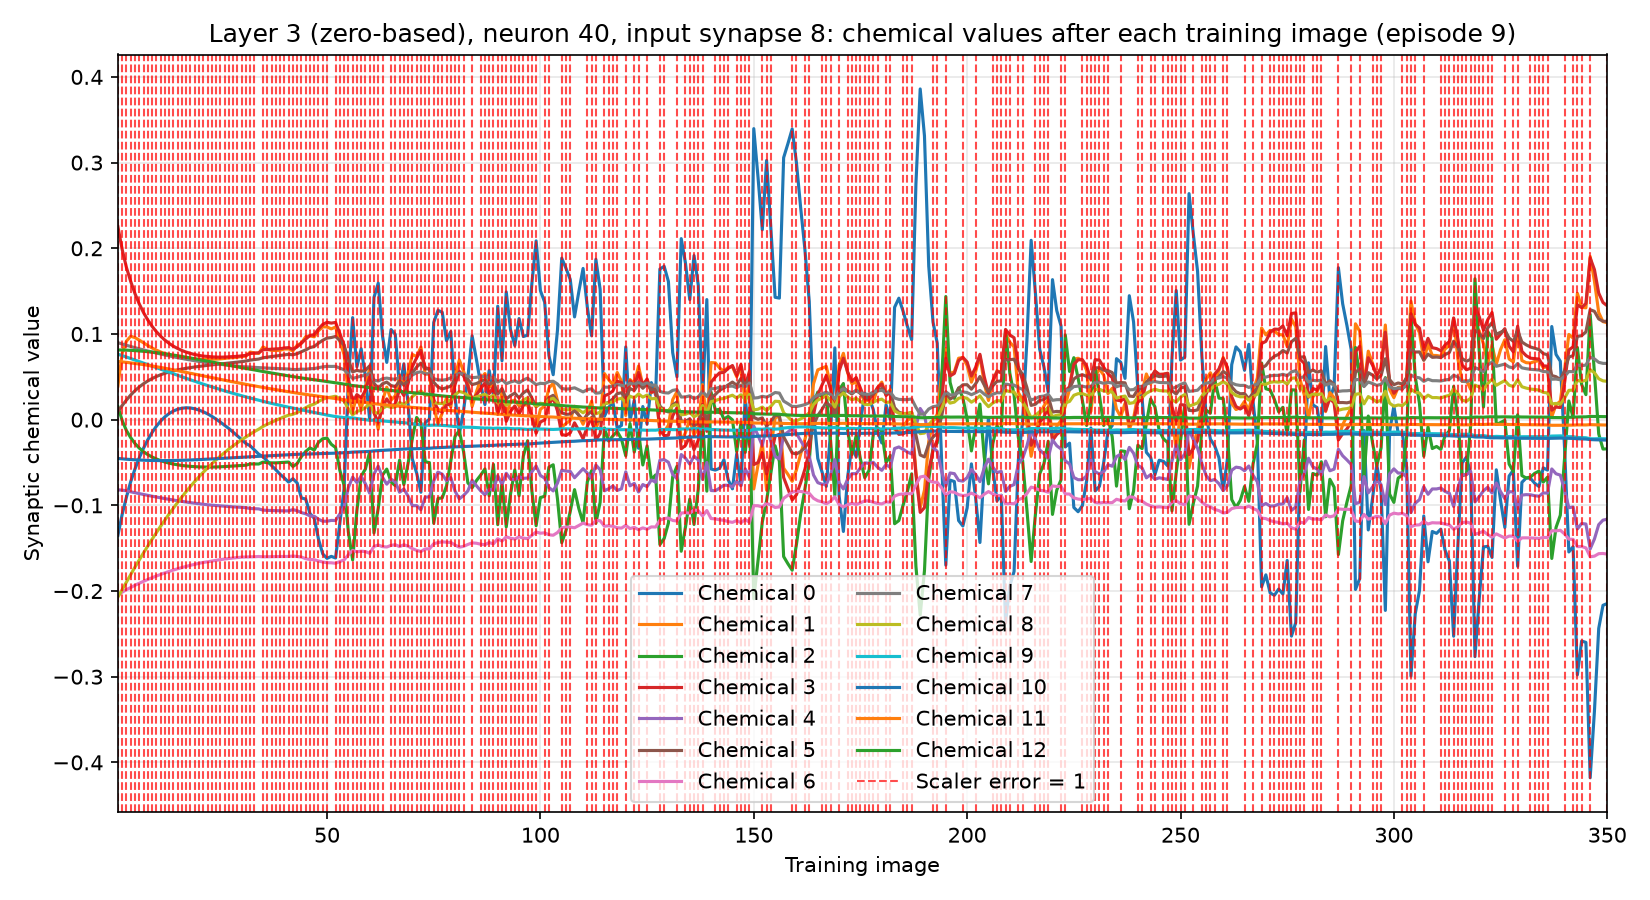

Values plotted in this chart, from the file beside it:
training_image, input_synapse, output_neuron, chemical, value, scaler_error, correct_class_probability
1, 8, 40, 0, -0.135, 1, 0.02266
1, 8, 40, 1, 0.03932, 1, 0.02266
1, 8, 40, 2, 0.0153, 1, 0.02266
1, 8, 40, 3, 0.2252, 1, 0.02266
1, 8, 40, 4, -0.08193, 1, 0.02266
1, 8, 40, 5, 0.009653, 1, 0.02266
1, 8, 40, 6, -0.2044, 1, 0.02266
1, 8, 40, 7, 0.08979, 1, 0.02266
1, 8, 40, 8, -0.207, 1, 0.02266
1, 8, 40, 9, 0.07636, 1, 0.02266
1, 8, 40, 10, -0.0453, 1, 0.02266
1, 8, 40, 11, 0.06788, 1, 0.02266
1, 8, 40, 12, 0.08135, 1, 0.02266
2, 8, 40, 0, -0.1105, 1, 0.01654
2, 8, 40, 1, 0.07729, 1, 0.01654
2, 8, 40, 2, -0.001031, 1, 0.01654
2, 8, 40, 3, 0.1985, 1, 0.01654
2, 8, 40, 4, -0.08224, 1, 0.01654
2, 8, 40, 5, 0.01654, 1, 0.01654
2, 8, 40, 6, -0.2013, 1, 0.01654
2, 8, 40, 7, 0.08827, 1, 0.01654
2, 8, 40, 8, -0.1983, 1, 0.01654
2, 8, 40, 9, 0.07475, 1, 0.01654
2, 8, 40, 10, -0.04577, 1, 0.01654
2, 8, 40, 11, 0.06743, 1, 0.01654
2, 8, 40, 12, 0.08129, 1, 0.01654
3, 8, 40, 0, -0.09036, 1, 0.02167
3, 8, 40, 1, 0.09164, 1, 0.02167
3, 8, 40, 2, -0.0128, 1, 0.02167
3, 8, 40, 3, 0.1776, 1, 0.02167
3, 8, 40, 4, -0.08299, 1, 0.02167
3, 8, 40, 5, 0.0229, 1, 0.02167
3, 8, 40, 6, -0.1984, 1, 0.02167
3, 8, 40, 7, 0.08678, 1, 0.02167
3, 8, 40, 8, -0.1894, 1, 0.02167
3, 8, 40, 9, 0.07307, 1, 0.02167
3, 8, 40, 10, -0.04617, 1, 0.02167
3, 8, 40, 11, 0.06688, 1, 0.02167
3, 8, 40, 12, 0.08112, 1, 0.02167
4, 8, 40, 0, -0.07231, 1, 0.01151
4, 8, 40, 1, 0.09734, 1, 0.01151
4, 8, 40, 2, -0.02103, 1, 0.01151
4, 8, 40, 3, 0.1612, 1, 0.01151
4, 8, 40, 4, -0.08423, 1, 0.01151
4, 8, 40, 5, 0.0288, 1, 0.01151
4, 8, 40, 6, -0.1958, 1, 0.01151
4, 8, 40, 7, 0.08537, 1, 0.01151
4, 8, 40, 8, -0.1806, 1, 0.01151
4, 8, 40, 9, 0.07132, 1, 0.01151
4, 8, 40, 10, -0.04655, 1, 0.01151
4, 8, 40, 11, 0.06627, 1, 0.01151
4, 8, 40, 12, 0.08087, 1, 0.01151
5, 8, 40, 0, -0.05755, 1, 0.02527
5, 8, 40, 1, 0.09574, 1, 0.02527
5, 8, 40, 2, -0.02788, 1, 0.02527
5, 8, 40, 3, 0.147, 1, 0.02527
5, 8, 40, 4, -0.08528, 1, 0.02527
5, 8, 40, 5, 0.03381, 1, 0.02527
5, 8, 40, 6, -0.1933, 1, 0.02527
5, 8, 40, 7, 0.08399, 1, 0.02527
... 4,490 more rows
